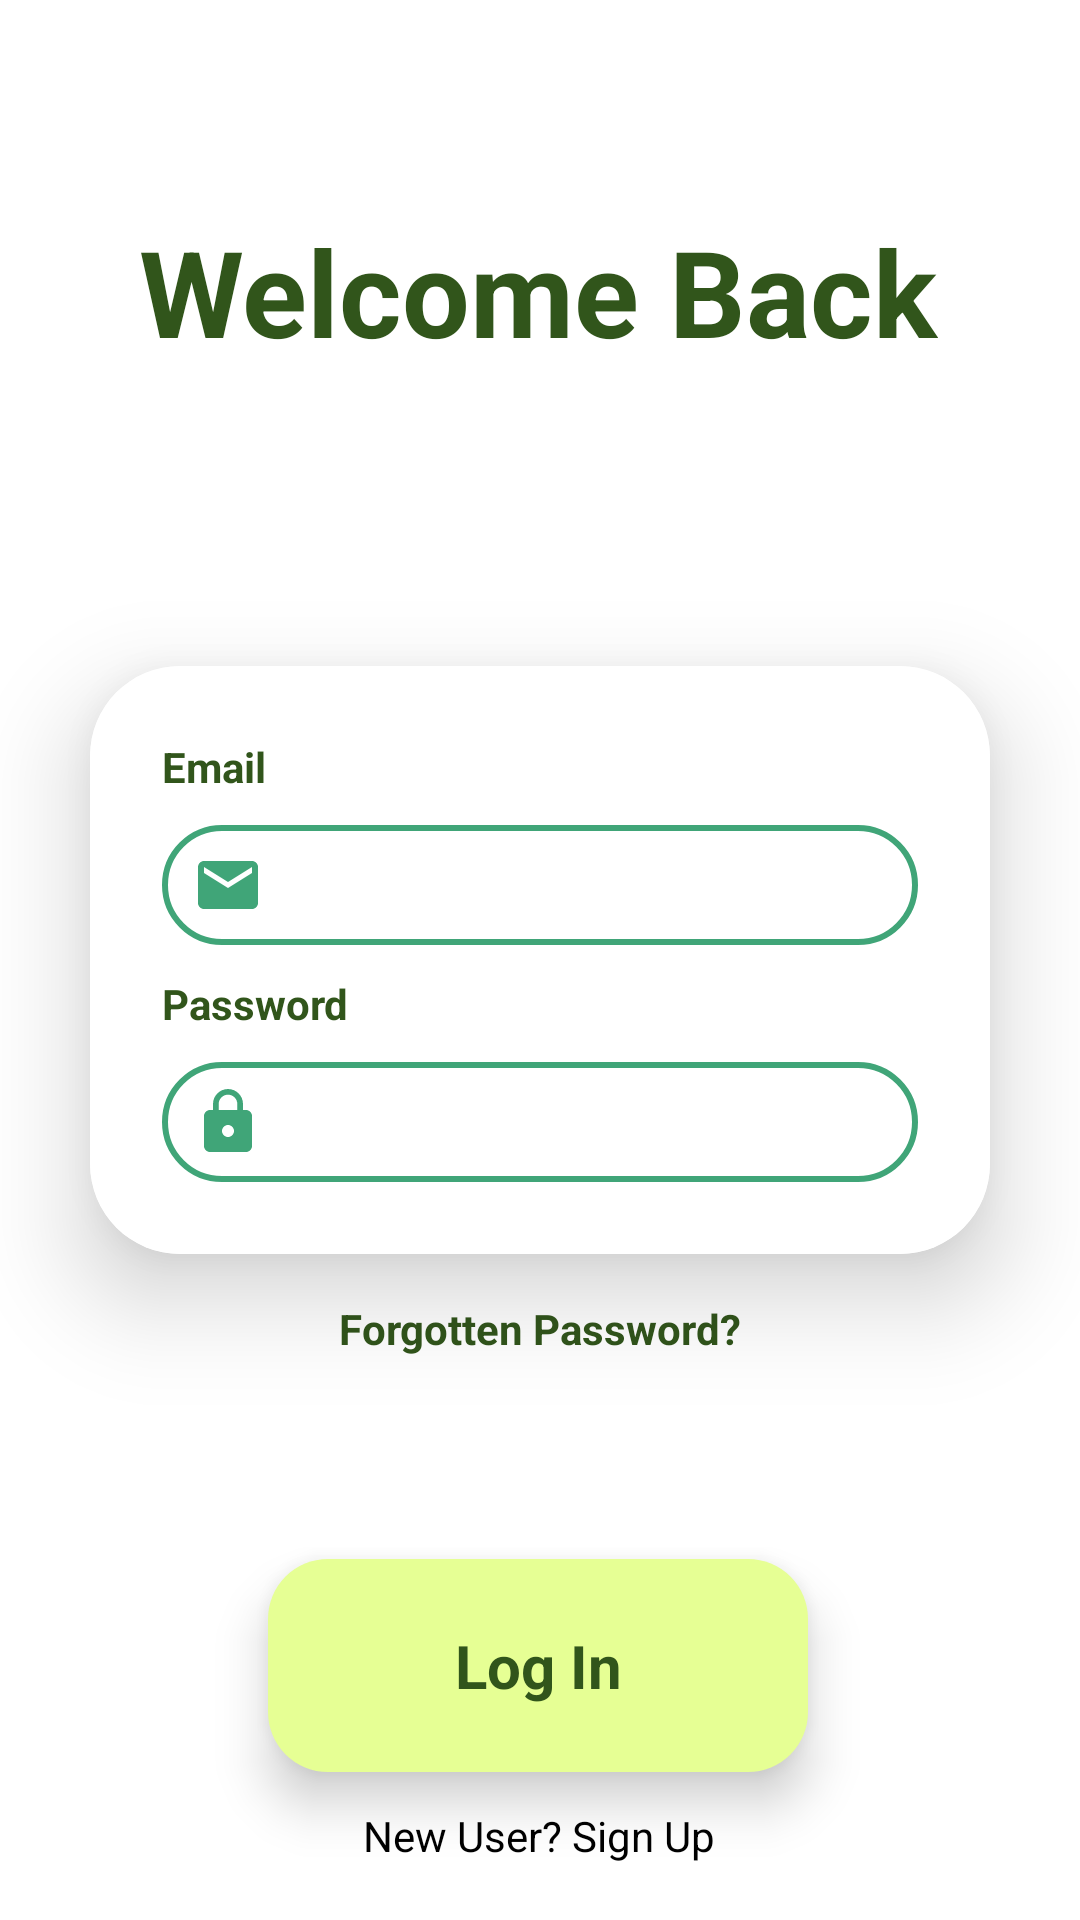

Write the Android layout XML for this screen, with the resource values it uses.
<!-- AndroidManifest.xml: application theme Theme.Nufo -->
<!-- res/layout/activity_login.xml -->
<?xml version="1.0" encoding="utf-8"?>
<androidx.constraintlayout.widget.ConstraintLayout xmlns:android="http://schemas.android.com/apk/res/android"
    xmlns:app="http://schemas.android.com/apk/res-auto"
    xmlns:tools="http://schemas.android.com/tools"
    android:id="@+id/main"
    android:layout_width="match_parent"
    android:background="@color/white"
    android:layout_height="match_parent"
    tools:context=".Activities.ProfileAndAccount.SignUpActivity">

    <TextView
        android:id="@+id/textView"
        android:layout_width="wrap_content"
        android:layout_height="wrap_content"
        android:layout_marginTop="64dp"
        android:text="Welcome Back"
        android:textColor="@color/darkGreen"
        android:textSize="40sp"
        android:textStyle="bold"
        app:layout_constraintBottom_toTopOf="@+id/cardView"
        app:layout_constraintEnd_toEndOf="parent"
        app:layout_constraintHorizontal_bias="0.496"
        app:layout_constraintStart_toStartOf="parent"
        app:layout_constraintTop_toTopOf="parent"
        app:layout_constraintVertical_bias="0.06"
        tools:ignore="HardcodedText" />

    <androidx.cardview.widget.CardView
        android:id="@+id/cardView"
        android:layout_width="match_parent"
        android:layout_height="wrap_content"
        android:layout_margin="30dp"
        android:background="@color/white"
        app:cardCornerRadius="30dp"
        app:cardElevation="20dp"
        app:layout_constraintBottom_toBottomOf="parent"
        app:layout_constraintEnd_toEndOf="parent"
        app:layout_constraintStart_toStartOf="parent"
        app:layout_constraintTop_toTopOf="parent"
        tools:ignore="MissingConstraints">

        <LinearLayout
            android:layout_width="match_parent"
            android:layout_height="wrap_content"
            android:layout_gravity="center_horizontal"
            android:background="@color/white"
            android:orientation="vertical"
            android:padding="24dp">

            <TextView
                android:layout_width="match_parent"
                android:layout_height="wrap_content"
                android:text="Email"
                android:textColor="@color/darkGreen"
                android:textStyle="bold"
                tools:ignore="HardcodedText" />

            <EditText
                android:id="@+id/LoginEmail"
                android:layout_width="match_parent"
                android:layout_height="40dp"
                android:textColor="@color/darkGreen"
                android:layout_marginTop="10dp"
                android:background="@drawable/green_border"
                android:padding="10dp"
                android:drawableLeft="@drawable/baseline_email_24"
                android:paddingStart="10dp"
                tools:ignore="RtlHardcoded,RtlSymmetry" />

            <TextView
                android:layout_width="match_parent"
                android:layout_height="wrap_content"
                android:text="Password"
                android:textColor="@color/darkGreen"
                android:layout_marginTop="10dp"
                android:textStyle="bold"
                tools:ignore="HardcodedText" />

            <EditText
                android:id="@+id/LoginPassword"
                android:layout_width="match_parent"
                android:layout_height="40dp"
                android:textColor="@color/darkGreen"
                android:layout_marginTop="10dp"
                android:background="@drawable/green_border"
                android:padding="10dp"
                android:drawableLeft="@drawable/baseline_lock_24"
                android:paddingStart="10dp"
                tools:ignore="RtlHardcoded,RtlSymmetry" />

        </LinearLayout>



    </androidx.cardview.widget.CardView>

    <TextView
        android:id="@+id/textView_login_forgotPassword"
        android:layout_width="wrap_content"
        android:layout_height="wrap_content"
        android:text="Forgotten Password?"
        android:textColor="@color/darkGreen"
        android:textStyle="bold"
        app:layout_constraintBottom_toBottomOf="parent"
        app:layout_constraintEnd_toEndOf="parent"
        app:layout_constraintStart_toStartOf="parent"
        app:layout_constraintTop_toTopOf="parent"
        app:layout_constraintVertical_bias="0.698"
        tools:ignore="HardcodedText" />

    <Button
        android:id="@+id/buttonLogin"
        android:layout_width="180dp"
        android:layout_height="71dp"
        android:background="@drawable/button_background"
        android:elevation="10dp"
        android:text="Log In"
        android:textColor="@color/darkGreen"
        android:textSize="20sp"
        android:textStyle="bold"
        app:layout_constraintBottom_toBottomOf="parent"
        app:layout_constraintEnd_toEndOf="parent"
        app:layout_constraintHorizontal_bias="0.497"
        app:layout_constraintStart_toStartOf="parent"
        app:layout_constraintTop_toBottomOf="@+id/cardView"
        app:layout_constraintVertical_bias="0.673"
        tools:ignore="HardcodedText,SpUsage" />

    <TextView
        android:id="@+id/SignUpRedirectText"
        android:layout_width="wrap_content"
        android:layout_height="wrap_content"
        android:text="New User? Sign Up"
        android:textColor="@color/black"
        app:layout_constraintBottom_toBottomOf="parent"
        app:layout_constraintEnd_toEndOf="parent"
        app:layout_constraintHorizontal_bias="0.498"
        app:layout_constraintStart_toStartOf="parent"
        app:layout_constraintTop_toBottomOf="@+id/buttonLogin"
        app:layout_constraintVertical_bias="0.389"
        tools:ignore="HardcodedText" />


</androidx.constraintlayout.widget.ConstraintLayout>
<!-- resources referenced by this layout -->
<resources>
  <color name="black">#FF000000</color>
  <color name="darkGreen">#31551B</color>
  <color name="white">#FFFFFFFF</color>
  <!-- drawable baseline_email_24 (drawable) -->
  <vector xmlns:android="http://schemas.android.com/apk/res/android" android:height="24sp" android:tint="#40A578" android:viewportHeight="24" android:viewportWidth="24" android:width="24sp">
        
      <path android:fillColor="@android:color/white" android:pathData="M20,4L4,4c-1.1,0 -1.99,0.9 -1.99,2L2,18c0,1.1 0.9,2 2,2h16c1.1,0 2,-0.9 2,-2L22,6c0,-1.1 -0.9,-2 -2,-2zM20,8l-8,5 -8,-5L4,6l8,5 8,-5v2z"/>
  
  </vector>
  <!-- drawable baseline_lock_24 (drawable) -->
  <vector xmlns:android="http://schemas.android.com/apk/res/android" android:height="24sp" android:tint="#40A578" android:viewportHeight="24" android:viewportWidth="24" android:width="24sp">
        
      <path android:fillColor="@android:color/white" android:pathData="M18,8h-1L17,6c0,-2.76 -2.24,-5 -5,-5S7,3.24 7,6v2L6,8c-1.1,0 -2,0.9 -2,2v10c0,1.1 0.9,2 2,2h12c1.1,0 2,-0.9 2,-2L20,10c0,-1.1 -0.9,-2 -2,-2zM12,17c-1.1,0 -2,-0.9 -2,-2s0.9,-2 2,-2 2,0.9 2,2 -0.9,2 -2,2zM15.1,8L8.9,8L8.9,6c0,-1.71 1.39,-3.1 3.1,-3.1 1.71,0 3.1,1.39 3.1,3.1v2z"/>
      
  </vector>
  <!-- drawable button_background (drawable) -->
  <?xml version="1.0" encoding="utf-8"?>
  <shape xmlns:android="http://schemas.android.com/apk/res/android">
  
  
      <solid android:color="@color/yellowGreen" />
      <corners android:radius="20sp"/> 
  </shape>
  <!-- drawable green_border (drawable) -->
  <?xml version="1.0" encoding="utf-8"?>
  <shape xmlns:android="http://schemas.android.com/apk/res/android">
  
      <stroke
          android:width="2sp"
          android:color="@color/green"/>
  
      <corners
          android:radius="30sp"/>
  
  </shape>
  <style name="Theme.Nufo" parent="Base.Theme.Nufo" />
  <color name="yellowGreen">#E6FF94</color>
  <color name="green">#40A578</color>
  <style name="Base.Theme.Nufo" parent="Theme.AppCompat.Light.DarkActionBar">
          
          <item name="colorPrimary">@color/darkGreen</item>
          <item name="colorPrimaryVariant">@color/green</item>
          <item name="colorOnPrimary">@color/lightGreen</item>
  
          
          <item name="colorSecondary">@color/green</item>
          <item name="colorSecondaryVariant">@color/lightGreen</item>
          <item name="colorOnSecondary">@color/yellowGreen</item>
  
          
          <item name="android:statusBarColor">?attr/colorPrimaryVariant</item>
  
          
          <item name="buttonStyle">@style/ButtonWithBorder</item>
  
          <item name="android:textColorHint">@android:color/darker_gray</item>
  
          <item name="actionBarStyle">@style/MyActionBar</item>
          <item name="colorControlNormal">@color/black</item>
  
      </style>
  <color name="lightGreen">#9DDE8B</color>
  <style name="ButtonWithBorder" parent="@android:style/Widget.Button">
          <item name="android:background">@drawable/button_background</item>
      </style>
  <style name="MyActionBar" parent="Widget.AppCompat.ActionBar">
          <item name="background">@color/white</item>
          <item name="titleTextStyle">@style/MyActionBarTitleText</item>
      </style>
  <style name="MyActionBarTitleText" parent="TextAppearance.AppCompat.Widget.ActionBar.Title">
          <item name="android:textColor">@color/green</item> 
      </style>
</resources>
